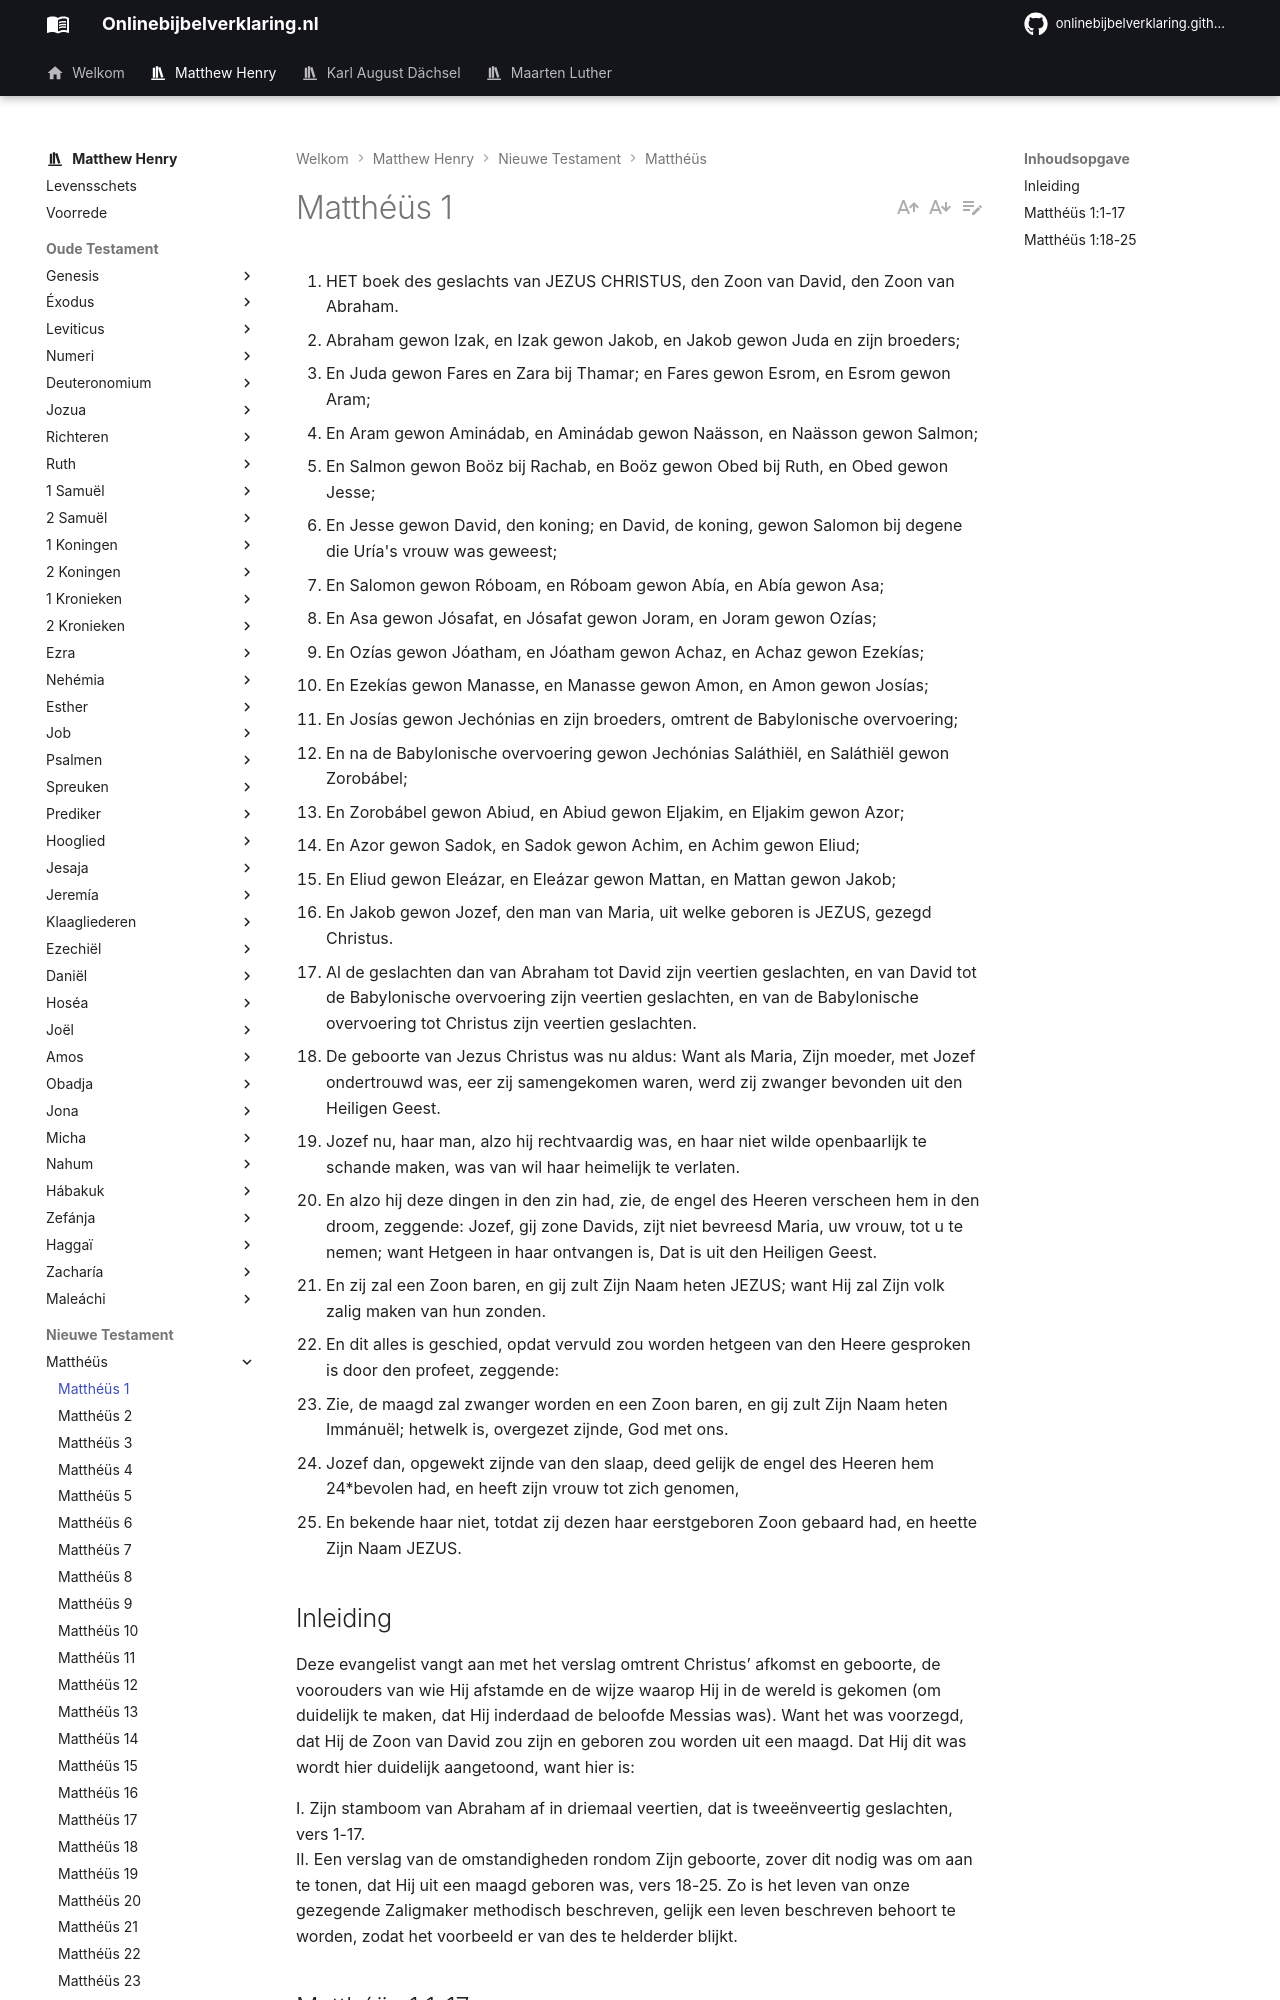

repository: onlinebijbelverklaring/dev-preview · page: matthewhenry/Mattheus/Mattheus1/index.html · generator: mkdocs

1. HET boek des geslachts van JEZUS CHRISTUS, den Zoon van David, den Zoon van Abraham.
2. Abraham gewon Izak, en Izak gewon Jakob, en Jakob gewon Juda en zijn broeders;
3. En Juda gewon Fares en Zara bij Thamar; en Fares gewon Esrom, en Esrom gewon Aram;
4. En Aram gewon Aminádab, en Aminádab gewon Naässon, en Naässon gewon Salmon;
5. En Salmon gewon Boöz bij Rachab, en Boöz gewon Obed bij Ruth, en Obed gewon Jesse;
6. En Jesse gewon David, den koning; en David, de koning, gewon Salomon bij degene die Uría's vrouw was geweest;
7. En Salomon gewon Róboam, en Róboam gewon Abía, en Abía gewon Asa;
8. En Asa gewon Jósafat, en Jósafat gewon Joram, en Joram gewon Ozías;
9. En Ozías gewon Jóatham, en Jóatham gewon Achaz, en Achaz gewon Ezekías;
10. En Ezekías gewon Manasse, en Manasse gewon Amon, en Amon gewon Josías;
11. En Josías gewon Jechónias en zijn broeders, omtrent de Babylonische overvoering;
12. En na de Babylonische overvoering gewon Jechónias Saláthiël, en Saláthiël gewon Zorobábel;
13. En Zorobábel gewon Abiud, en Abiud gewon Eljakim, en Eljakim gewon Azor;
14. En Azor gewon Sadok, en Sadok gewon Achim, en Achim gewon Eliud;
15. En Eliud gewon Eleázar, en Eleázar gewon Mattan, en Mattan gewon Jakob;
16. En Jakob gewon Jozef, den man van Maria, uit welke geboren is JEZUS, gezegd Christus.
17. Al de geslachten dan van Abraham tot David zijn veertien geslachten, en van David tot de Babylonische overvoering zijn veertien geslachten, en van de Babylonische overvoering tot Christus zijn veertien geslachten.
18. De geboorte van Jezus Christus was nu aldus: Want als Maria, Zijn moeder, met Jozef ondertrouwd was, eer zij samengekomen waren, werd zij zwanger bevonden uit den Heiligen Geest.
19. Jozef nu, haar man, alzo hij rechtvaardig was, en haar niet wilde openbaarlijk te schande maken, was van wil haar heimelijk te verlaten.
20. En alzo hij deze dingen in den zin had, zie, de engel des Heeren verscheen hem in den droom, zeggende: Jozef, gij zone Davids, zijt niet bevreesd Maria, uw vrouw, tot u te nemen; want Hetgeen in haar ontvangen is, Dat is uit den Heiligen Geest.
21. En zij zal een Zoon baren, en gij zult Zijn Naam heten JEZUS; want Hij zal Zijn volk zalig maken van hun zonden.
22. En dit alles is geschied, opdat vervuld zou worden hetgeen van den Heere gesproken is door den profeet, zeggende:
23. Zie, de maagd zal zwanger worden en een Zoon baren, en gij zult Zijn Naam heten Immánuël; hetwelk is, overgezet zijnde, God met ons.
24. Jozef dan, opgewekt zijnde van den slaap, deed gelijk de engel des Heeren hem 24*bevolen had, en heeft zijn vrouw tot zich genomen,
25. En bekende haar niet, totdat zij dezen haar eerstgeboren Zoon gebaard had, en heette Zijn Naam JEZUS.

## Inleiding

Deze evangelist vangt aan met het verslag omtrent Christus’ afkomst en geboorte, de voorouders van wie Hij afstamde en de wijze waarop Hij in de wereld is gekomen (om duidelijk te maken, dat Hij inderdaad de beloofde Messias was). Want het was voorzegd, dat Hij de Zoon van David zou zijn en geboren zou worden uit een maagd. Dat Hij dit was wordt hier duidelijk aangetoond, want hier is:  

I. Zijn stamboom van Abraham af in driemaal veertien, dat is tweeënveertig geslachten, vers 1-17.   
II. Een verslag van de omstandigheden rondom Zijn geboorte, zover dit nodig was om aan te tonen, dat Hij uit een maagd geboren was, vers 18-25. Zo is het leven van onze gezegende Zaligmaker methodisch beschreven, gelijk een leven beschreven behoort te worden, zodat het voorbeeld er van des te helderder blijkt.
